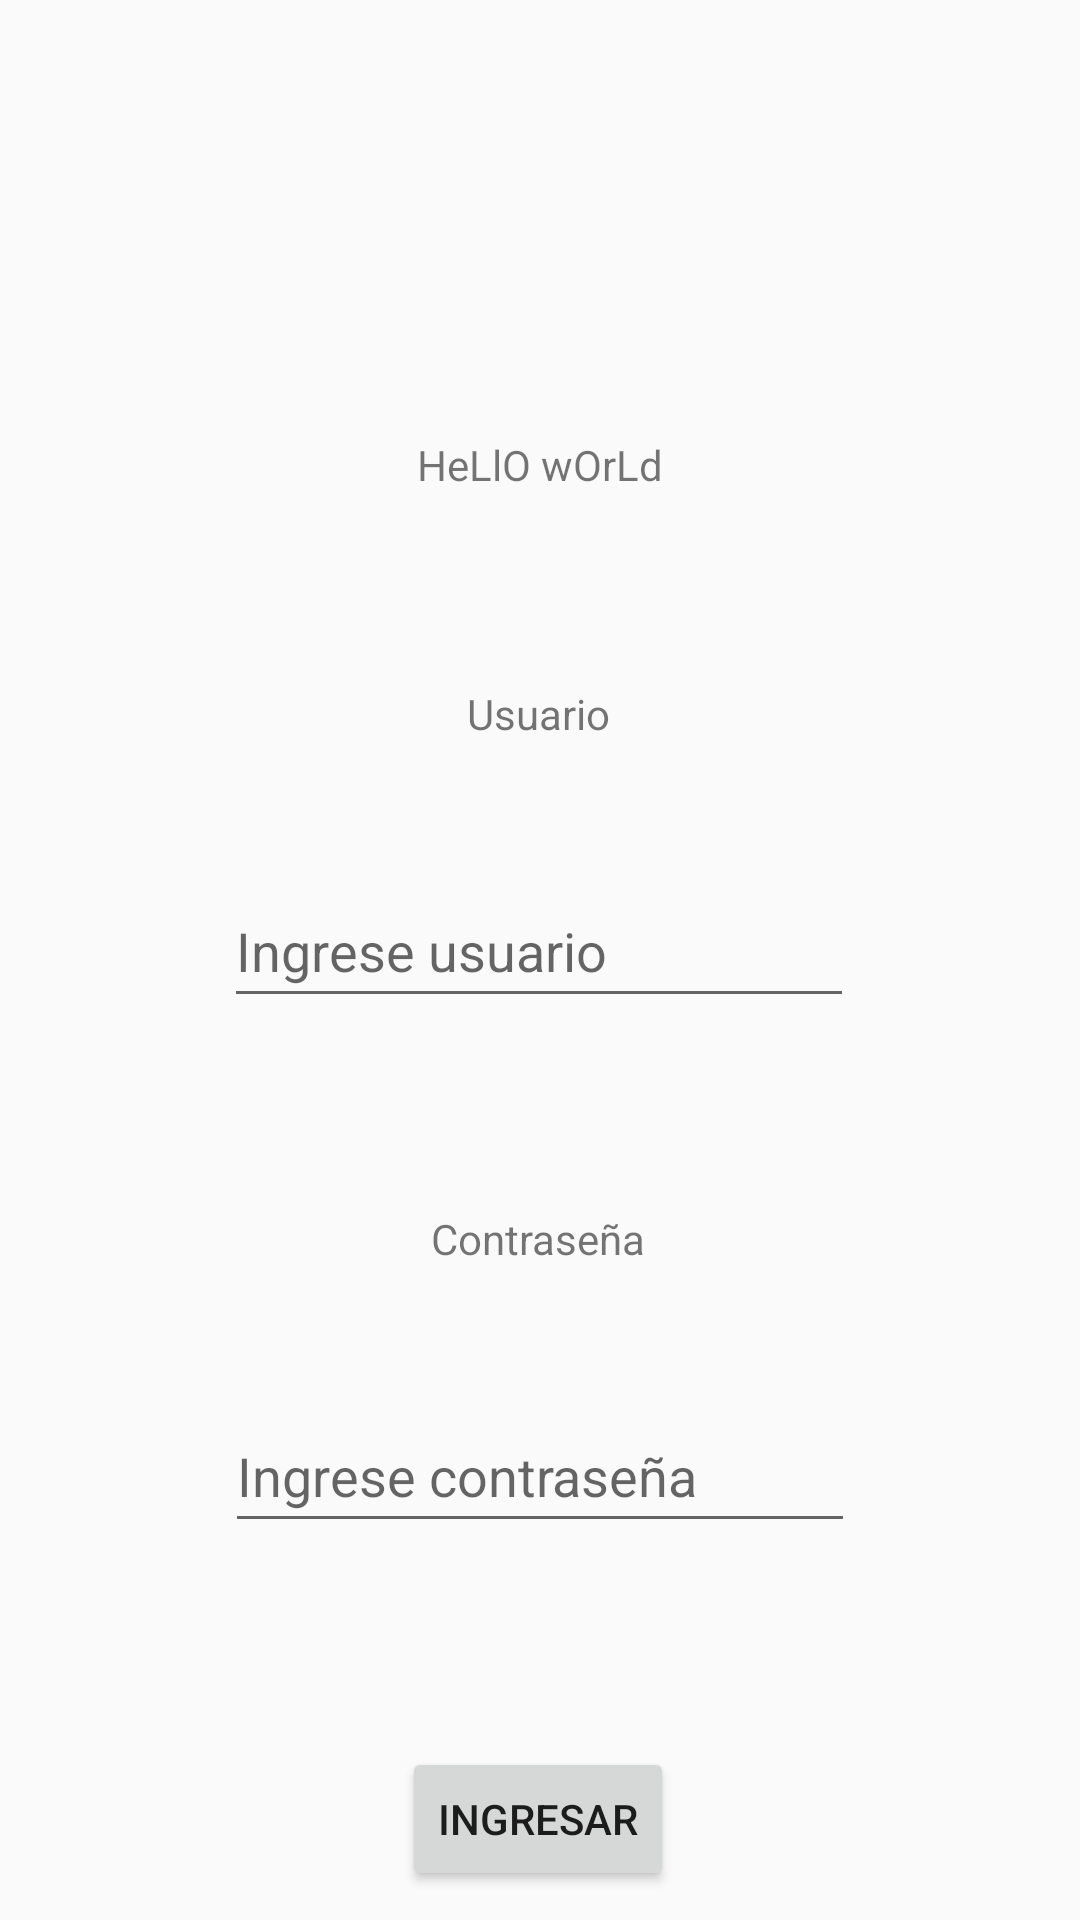

This screen was rendered from an Android layout file. Write that file and the resources it references.
<!-- AndroidManifest.xml: application theme Theme.MyFirstApplication -->
<!-- res/layout/activity_main.xml -->
<?xml version="1.0" encoding="utf-8"?>
<android.support.constraint.ConstraintLayout xmlns:android="http://schemas.android.com/apk/res/android"
    xmlns:app="http://schemas.android.com/apk/res-auto"
    xmlns:tools="http://schemas.android.com/tools"
    android:layout_width="match_parent"
    android:layout_height="match_parent"
    tools:context=".MainActivity">

    <TextView
        android:id="@+id/tvPass"
        android:layout_width="wrap_content"
        android:layout_height="wrap_content"
        android:layout_marginTop="64dp"
        android:text="@string/tvPass"
        app:layout_constraintEnd_toEndOf="parent"
        app:layout_constraintHorizontal_bias="0.498"
        app:layout_constraintStart_toStartOf="parent"
        app:layout_constraintTop_toBottomOf="@+id/etUsuario" />

    <TextView
        android:id="@+id/tvSaludo"
        android:layout_width="wrap_content"
        android:layout_height="wrap_content"
        android:text="@string/tvSaludo"
        app:layout_constraintBottom_toBottomOf="parent"
        app:layout_constraintEnd_toEndOf="parent"
        app:layout_constraintStart_toStartOf="parent"
        app:layout_constraintTop_toTopOf="parent"
        app:layout_constraintVertical_bias="0.234" />

    <TextView
        android:id="@+id/tvUsuario"
        android:layout_width="wrap_content"
        android:layout_height="wrap_content"
        android:layout_marginTop="64dp"
        android:text="@string/tvUsuario"
        app:layout_constraintEnd_toEndOf="parent"
        app:layout_constraintHorizontal_bias="0.498"
        app:layout_constraintStart_toStartOf="parent"
        app:layout_constraintTop_toBottomOf="@+id/tvSaludo" />

    <EditText
        android:id="@+id/etUsuario"
        android:layout_width="wrap_content"
        android:layout_height="48sp"
        android:layout_marginTop="44dp"
        android:ems="10"
        android:hint="@string/etUsuarioHit"
        android:inputType="textPersonName"
        app:layout_constraintEnd_toEndOf="parent"
        app:layout_constraintHorizontal_bias="0.497"
        app:layout_constraintStart_toStartOf="parent"
        app:layout_constraintTop_toBottomOf="@+id/tvUsuario" />

    <EditText
        android:id="@+id/etPassw"
        android:layout_width="wrap_content"
        android:layout_height="48sp"
        android:layout_marginTop="44dp"
        android:ems="10"
        android:hint="@string/etContraseñaHit"
        android:inputType="textPassword"
        app:layout_constraintEnd_toEndOf="parent"
        app:layout_constraintStart_toStartOf="parent"
        app:layout_constraintTop_toBottomOf="@+id/tvPass" />

    <Button
        android:id="@+id/btnIngresar"
        android:layout_width="wrap_content"
        android:layout_height="wrap_content"
        android:layout_marginTop="68dp"
        android:onClick="onBtnIngresarTap"
        android:text="@string/btnIngresar"
        app:layout_constraintEnd_toEndOf="parent"
        app:layout_constraintHorizontal_bias="0.498"
        app:layout_constraintStart_toStartOf="parent"
        app:layout_constraintTop_toBottomOf="@+id/etPassw" />

</android.support.constraint.ConstraintLayout>
<!-- resources referenced by this layout -->
<resources>
  <string name="btnIngresar">ingresar</string>
  <string name="etUsuarioHit">Ingrese usuario</string>
  <string name="tvPass">Contraseña</string>
  <string name="tvSaludo">HeLlO wOrLd </string>
  <string name="tvUsuario">Usuario</string>
  <style name="Theme.MyFirstApplication" parent="Theme.AppCompat.Light.NoActionBar">
          
          <item name="colorPrimary">@color/purple_500</item>
          <item name="colorPrimaryDark">@color/purple_700</item>
          <item name="colorAccent">@color/teal_200</item>
          
      </style>
  <!-- not gathered from this repository: default colours our renderer supplied (Android Studio template values) -->
  <color name="purple_500">#FF6200EE</color>
  <color name="purple_700">#FF3700B3</color>
  <color name="teal_200">#FF03DAC5</color>
</resources>
